Photos from the image-classification dataset "Image_for_classification" in the GitHub repository akellasrinivas/hypertensia. Its 4 classes are: hypertensive retinopathy mask, hypertensive retinopathy pre-treatment, non hypertensive retinopathy, non hypertensive retinopathy pre-treatment.

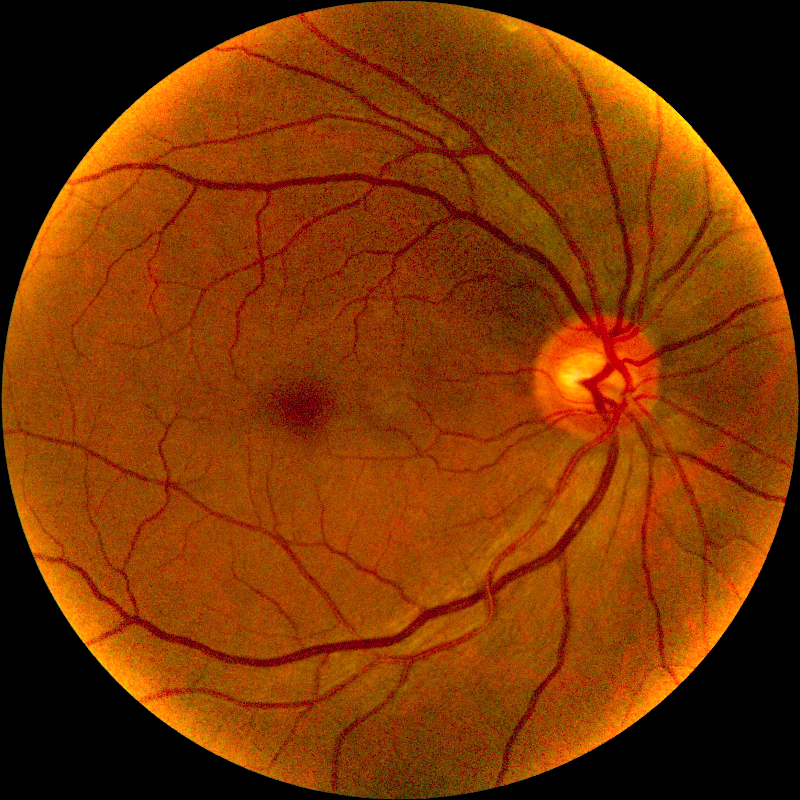
Label: hypertensive retinopathy pre-treatment

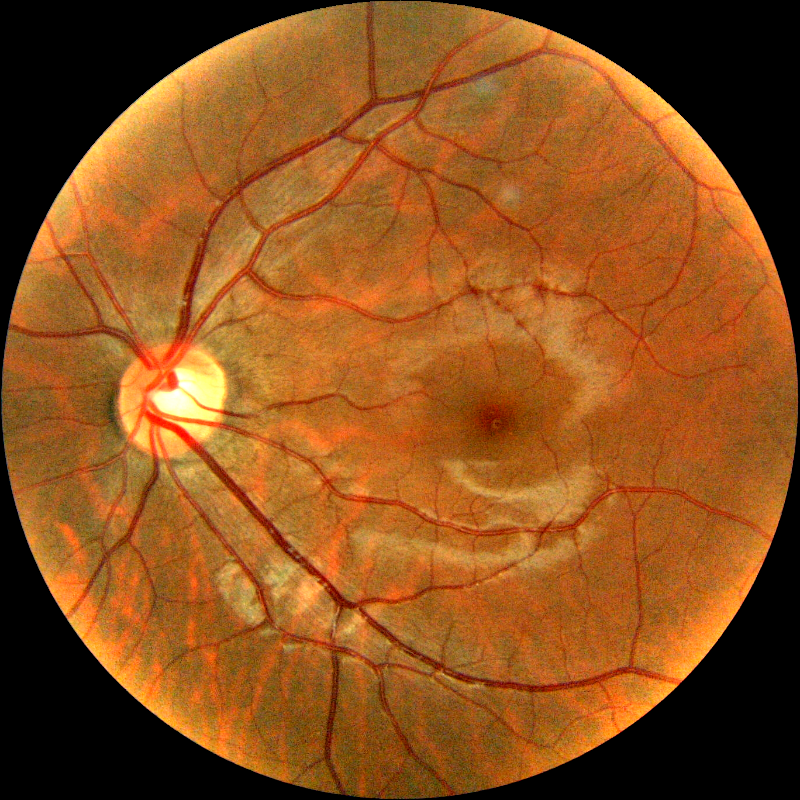
Label: non hypertensive retinopathy pre-treatment

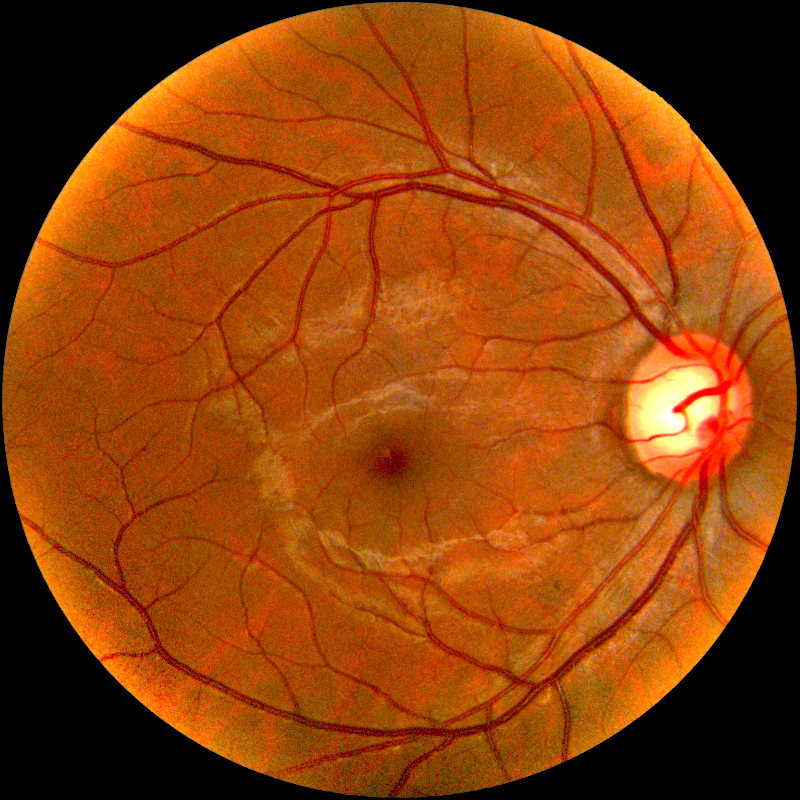
Label: non hypertensive retinopathy pre-treatment

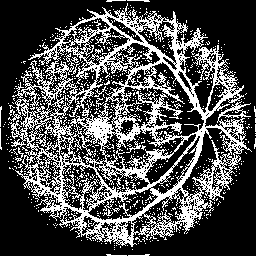
Label: hypertensive retinopathy mask

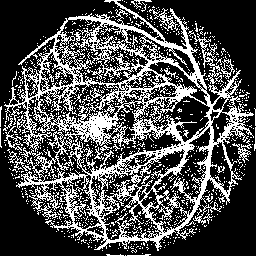
Label: hypertensive retinopathy mask

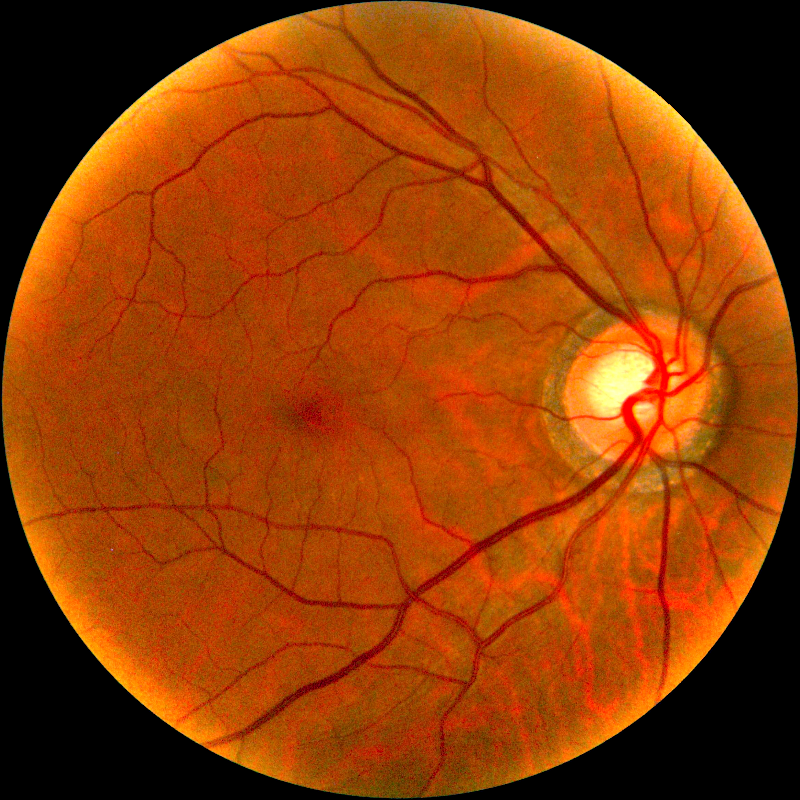
Label: non hypertensive retinopathy pre-treatment
